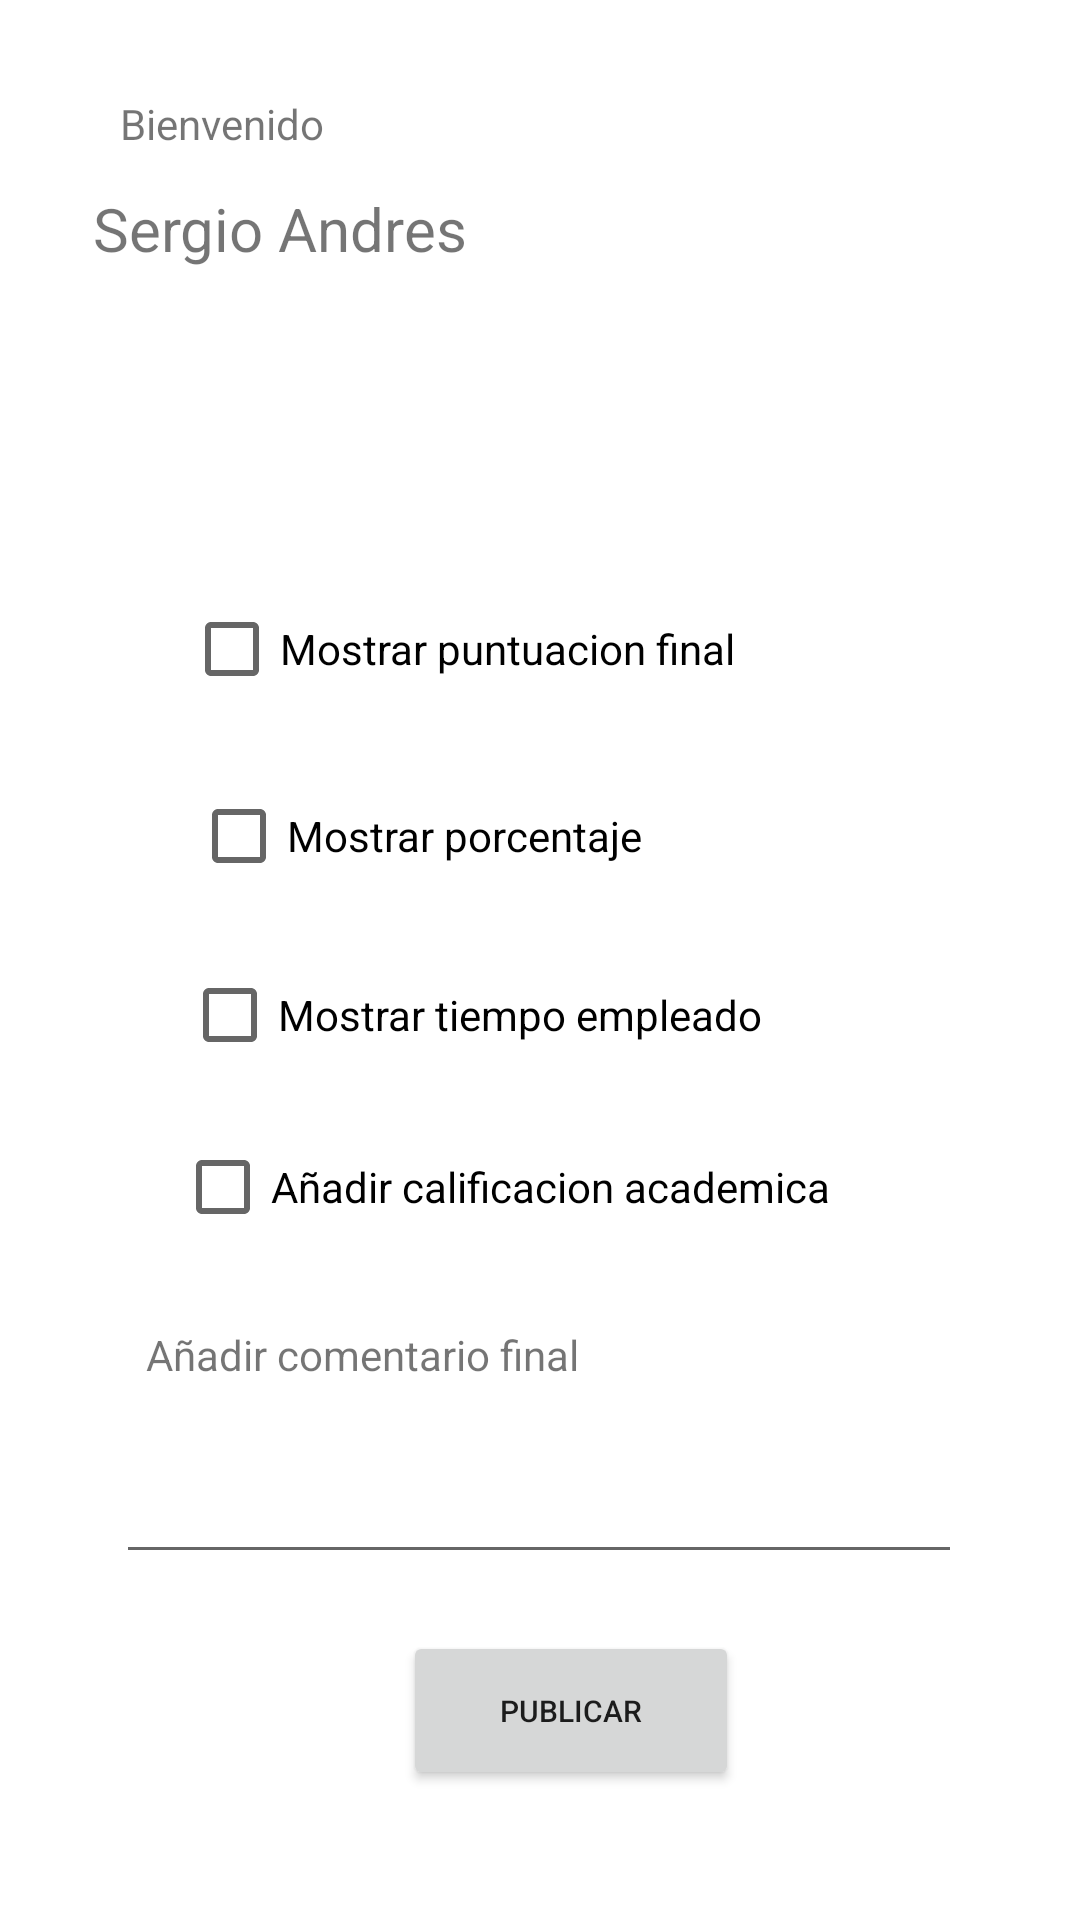

Android layout source for this screen:
<!-- AndroidManifest.xml: application theme Theme.Academiabayes -->
<!-- res/layout/pantallafinal.xml -->
<?xml version="1.0" encoding="utf-8"?>
<androidx.constraintlayout.widget.ConstraintLayout xmlns:android="http://schemas.android.com/apk/res/android"
    xmlns:app="http://schemas.android.com/apk/res-auto"
    xmlns:tools="http://schemas.android.com/tools"
    android:layout_width="match_parent"
    android:layout_height="match_parent">

    <androidx.cardview.widget.CardView
        android:id="@+id/cardView"
        android:layout_width="409dp"
        android:layout_height="wrap_content"
        android:foregroundTint="@color/black"
        tools:layout_editor_absoluteX="1dp"
        tools:layout_editor_absoluteY="175dp" />

    <Button
        android:id="@+id/button10"
        android:layout_width="112dp"
        android:layout_height="53dp"
        android:text="Publicar"
        android:textSize="10sp"
        app:layout_constraintBottom_toBottomOf="parent"
        app:layout_constraintEnd_toEndOf="parent"
        app:layout_constraintHorizontal_bias="0.541"
        app:layout_constraintStart_toStartOf="parent"
        app:layout_constraintTop_toTopOf="parent"
        app:layout_constraintVertical_bias="0.926" />

    <EditText
        android:id="@+id/editTextTextPersonName6"
        android:layout_width="282dp"
        android:layout_height="45dp"
        android:ems="10"
        android:inputType="textPersonName"
        android:textSize="12sp"
        app:layout_constraintBottom_toBottomOf="parent"
        app:layout_constraintEnd_toEndOf="parent"
        app:layout_constraintHorizontal_bias="0.496"
        app:layout_constraintStart_toStartOf="parent"
        app:layout_constraintTop_toTopOf="parent"
        app:layout_constraintVertical_bias="0.806" />

    <TextView
        android:id="@+id/textView24"
        android:layout_width="wrap_content"
        android:layout_height="wrap_content"
        android:text="Añadir comentario final"
        app:layout_constraintBottom_toBottomOf="parent"
        app:layout_constraintEnd_toEndOf="parent"
        app:layout_constraintHorizontal_bias="0.225"
        app:layout_constraintStart_toStartOf="parent"
        app:layout_constraintTop_toTopOf="parent"
        app:layout_constraintVertical_bias="0.712" />

    <CheckBox
        android:id="@+id/checkBox5"
        android:layout_width="wrap_content"
        android:layout_height="wrap_content"
        android:text="Añadir calificacion academica"
        app:layout_constraintBottom_toBottomOf="parent"
        app:layout_constraintEnd_toEndOf="parent"
        app:layout_constraintHorizontal_bias="0.411"
        app:layout_constraintStart_toStartOf="parent"
        app:layout_constraintTop_toTopOf="parent"
        app:layout_constraintVertical_bias="0.628" />

    <CheckBox
        android:id="@+id/checkBox4"
        android:layout_width="wrap_content"
        android:layout_height="wrap_content"
        android:text="Mostrar tiempo empleado"
        app:layout_constraintBottom_toBottomOf="parent"
        app:layout_constraintEnd_toEndOf="parent"
        app:layout_constraintHorizontal_bias="0.365"
        app:layout_constraintStart_toStartOf="parent"
        app:layout_constraintTop_toTopOf="parent"
        app:layout_constraintVertical_bias="0.531" />

    <CheckBox
        android:id="@+id/checkBox3"
        android:layout_width="wrap_content"
        android:layout_height="wrap_content"
        android:text="Mostrar porcentaje"
        app:layout_constraintBottom_toBottomOf="parent"
        app:layout_constraintEnd_toEndOf="parent"
        app:layout_constraintHorizontal_bias="0.303"
        app:layout_constraintStart_toStartOf="parent"
        app:layout_constraintTop_toTopOf="parent"
        app:layout_constraintVertical_bias="0.43" />

    <ImageView
        android:id="@+id/imageView17"
        android:layout_width="80dp"
        android:layout_height="82dp"
        app:layout_constraintBottom_toBottomOf="parent"
        app:layout_constraintEnd_toEndOf="parent"
        app:layout_constraintHorizontal_bias="0.903"
        app:layout_constraintStart_toStartOf="parent"
        app:layout_constraintTop_toTopOf="parent"
        app:layout_constraintVertical_bias="0.026"
        app:srcCompat="@drawable/perfil" />

    <TextView
        android:id="@+id/textView20"
        android:layout_width="wrap_content"
        android:layout_height="wrap_content"
        android:text="Sergio Andres"
        android:textSize="20sp"
        app:layout_constraintBottom_toBottomOf="parent"
        app:layout_constraintEnd_toEndOf="parent"
        app:layout_constraintHorizontal_bias="0.132"
        app:layout_constraintStart_toStartOf="parent"
        app:layout_constraintTop_toTopOf="parent"
        app:layout_constraintVertical_bias="0.102" />

    <TextView
        android:id="@+id/textView23"
        android:layout_width="wrap_content"
        android:layout_height="wrap_content"
        android:text="Bienvenido"
        app:layout_constraintBottom_toBottomOf="parent"
        app:layout_constraintEnd_toEndOf="parent"
        app:layout_constraintHorizontal_bias="0.137"
        app:layout_constraintStart_toStartOf="parent"
        app:layout_constraintTop_toTopOf="parent"
        app:layout_constraintVertical_bias="0.051" />

    <CheckBox
        android:id="@+id/checkBox"
        android:layout_width="wrap_content"
        android:layout_height="wrap_content"
        android:text="Mostrar puntuacion final"
        app:layout_constraintBottom_toBottomOf="parent"
        app:layout_constraintEnd_toEndOf="parent"
        app:layout_constraintHorizontal_bias="0.348"
        app:layout_constraintStart_toStartOf="parent"
        app:layout_constraintTop_toTopOf="parent"
        app:layout_constraintVertical_bias="0.325" />

</androidx.constraintlayout.widget.ConstraintLayout>
<!-- resources referenced by this layout -->
<resources>
  <style name="Theme.Academiabayes" parent="Theme.MaterialComponents.DayNight.DarkActionBar">
          
          <item name="colorPrimary">@color/purple_500</item>
          <item name="colorPrimaryVariant">@color/purple_700</item>
          <item name="colorOnPrimary">@color/white</item>
          
          <item name="colorSecondary">@color/teal_200</item>
          <item name="colorSecondaryVariant">@color/teal_700</item>
          <item name="colorOnSecondary">@color/black</item>
          
          <item name="android:statusBarColor">?attr/colorPrimaryVariant</item>
          
      </style>
  <!-- not gathered from this repository: default colours our renderer supplied (Android Studio template values) -->
  <color name="purple_500">#FF6200EE</color>
  <color name="purple_700">#FF3700B3</color>
  <color name="teal_200">#FF03DAC5</color>
  <color name="teal_700">#FF018786</color>
  <color name="black">#FF000000</color>
  <color name="white">#FFFFFFFF</color>
</resources>
